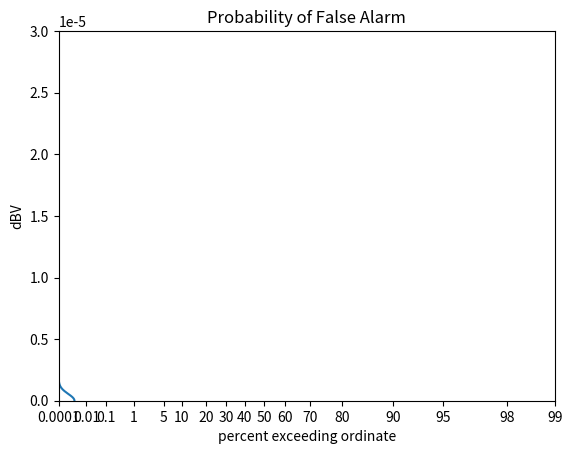

Generate this figure with matplotlib:
import math

import numpy as np
import scipy as sp
import matplotlib.pyplot as plt

from numpy import exp, inf, linspace, log, log10
from scipy.special import jv as first_bessel
# import seaborn as sns

# BOLTZMANNS_CONSTANT_k = -228.6;                           # dBW/Hz/K
BOLTZMANNS_CONSTANT_k = 1.38065e-23                          # J/K
NOISE_TEMP_T = 350                                           # K (250K Receiver 
                                                             #   + 150K Antenna)
NOISE_EQUIV_BANDWIDTH_B = 1.2672                             # MHz
NOISE_EQUIV_BANDWIDTH_B = NOISE_EQUIV_BANDWIDTH_B * 1000000  # Hz
TOTAL_THERMAL_NOISE_POWER_kTB = (BOLTZMANNS_CONSTANT_k *
                                 NOISE_TEMP_T *
                                 NOISE_EQUIV_BANDWIDTH_B)

X_LABEL = 'percent exceeding ordinate'
X_TICKS = [0.0001, 0.01, 0.1, 1, 5, 10, 20, 30,
           40, 50, 60, 70, 80, 90, 95, 98, 99]
X_TICKS_LABEL = [str(number) for number in X_TICKS]
X_TICKS_ACTUAL = [number / 100 for number in X_TICKS]


def probability_false_alarm(envelope, thermal_noise_power):
    # [redacted]
    return exp(-(envelope**2) /
                (2 * 50 * thermal_noise_power))


def threshold_from_probability_false_alarm(
        probability_false_alarm, thermal_noise_power):
    return math.sqrt(-2 * 50 * thermal_noise_power *
                     log(probability_false_alarm))


# snr = amplitude**2/(2*thermal_noise_power)
# amplitude = sqrt(snr*2*thermal_noise_power)
def envelope_pdf(envelope, amplitude, thermal_noise_power):
    return ((envelope / thermal_noise_power) *
            exp(-(envelope**2 + amplitude**2) / (2 * thermal_noise_power)) *
            first_bessel(0, (envelope * amplitude) / thermal_noise_power))


def probability_detection(
        voltage_threshold, envelope, amplitude, thermal_noise_power):
    pdf_of_envelope = envelope_pdf(envelope, amplitude, thermal_noise_power)
    return sp.integrate.quad(pdf_of_envelope, voltage_threshold, inf)


def rayleigh_x(probability, probability_at_origin):
    return (10.0 * log10(-log(probability_at_origin)) -
            10.0 * log10(-log(probability)))


def rayleigh_y(amplitude):
    return 10.0 * log10(amplitude**2)


def rayleigh_x_ticks(x_ticks):
    x_at_origin = x_ticks[0]
    return rayleigh_x(x_ticks, x_at_origin)


def amplitude_probability_density(samples):
    amplitude = np.sort(samples)
    N = len(samples)
    probability = 1 - np.arange(0, N) / N
    # print(probability)
    return probability, amplitude


def plot_apd(amplitude, probability, title='APD'):
    ptick = X_TICKS_ACTUAL
    porigin = ptick[0]

    # if min(amplitude) == 0:
    #   index = np.find(min(amplitude))
    #   amplitude[index] = None

    # probability[-1] = None

    x = rayleigh_x(probability, porigin)
    y = rayleigh_y(amplitude)
    plt.plot(x, y)
    plt.grid()

    plt.xlabel('percent exceeding ordinate')
    plt.ylabel('dBV')
    xtick = rayleigh_x(ptick, porigin)
    plt.xlim(0, 1)
    plt.xticks(xtick, X_TICKS_LABEL)
    plt.title(title)
    plt.show()


if __name__ == '__main__':
    voltages = linspace(0, .00002, 300000)[1:]
    probability = probability_false_alarm(voltages, TOTAL_THERMAL_NOISE_POWER_kTB)
    amplitude = voltages
    plt.plot(probability, amplitude)
    plt.ylim(0, .00003)
    plt.grid()
    # plt.ylim(0,5000)
    plt.show()

    print(probability[0:5], amplitude[0:5])
    print(probability[-5:-1], amplitude[-5:-1])

    plot_apd(amplitude, probability, 'Probability of False Alarm')

    # [redacted]
    n = 10**6
    v = np.random.randn(n) + np.random.randn(n) * 1j
    probability, amplitude = amplitude_probability_density(abs(v))
    # plot_apd(amplitude, probability,
    # 'Simulated complex Gaussian noise, variance 2V^2, N=10^6.')
    # plt.show()

    # [redacted]
    n = 10**4
    v = np.arange(0, n - 1)
    # probability, amplitude = amplitude_probability_density(abs(v))
    # plot_apd(amplitude, probability)
    # snr = 8
    # amplitude = np.sqrt(snr * 2 * TOTAL_THERMAL_NOISE_POWER_kTB)
    # print(
    #     probability_detection(5000, 100, amplitude, TOTAL_THERMAL_NOISE_POWER_kTB))

    # kTB = BOLTZMANNS_CONSTANT_k * NOISE_TEMP_T * NOISE_EQUIV_BANDWIDTH_B
